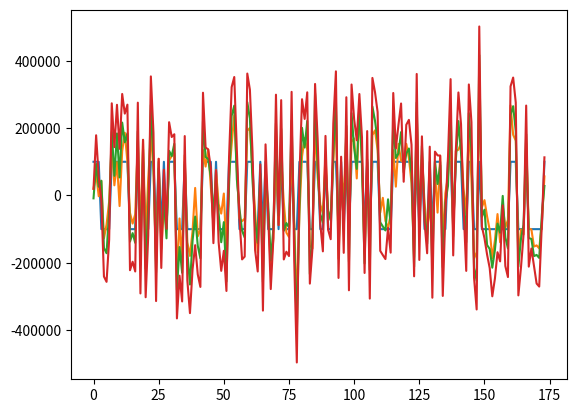

The script that saved this image:
import numpy as np

def bits_to_int(bits):
    """bits is LSB-first: sum(bits[i] << i)."""
    n = 0
    for i, b in enumerate(bits):
        n |= (int(b) & 1) << i
    return n

def int_to_bits(n, width):
    """Return [b0, b1, ..., b(width-1)] where b0 is LSB of n."""
    return [(n >> i) & 1 for i in range(width)]

def ldpc_encode(msg_crc: int) -> int:
    generator_matrix_rows = [
        "8329ce11bf31eaf509f27fc",
        "761c264e25c259335493132",
        "dc265902fb277c6410a1bdc",
        "1b3f417858cd2dd33ec7f62",
        "09fda4fee04195fd034783a",
        "077cccc11b8873ed5c3d48a",
        "29b62afe3ca036f4fe1a9da",
        "6054faf5f35d96d3b0c8c3e",
        "e20798e4310eed27884ae90",
        "775c9c08e80e26ddae56318",
        "b0b811028c2bf997213487c",
        "18a0c9231fc60adf5c5ea32",
        "76471e8302a0721e01b12b8",
        "ffbccb80ca8341fafb47b2e",
        "66a72a158f9325a2bf67170",
        "c4243689fe85b1c51363a18",
        "0dff739414d1a1b34b1c270",
        "15b48830636c8b99894972e",
        "29a89c0d3de81d665489b0e",
        "4f126f37fa51cbe61bd6b94",
        "99c47239d0d97d3c84e0940",
        "1919b75119765621bb4f1e8",
        "09db12d731faee0b86df6b8",
        "488fc33df43fbdeea4eafb4",
        "827423ee40b675f756eb5fe",
        "abe197c484cb74757144a9a",
        "2b500e4bc0ec5a6d2bdbdd0",
        "c474aa53d70218761669360",
        "8eba1a13db3390bd6718cec",
        "753844673a27782cc42012e",
        "06ff83a145c37035a5c1268",
        "3b37417858cc2dd33ec3f62",
        "9a4a5a28ee17ca9c324842c",
        "bc29f465309c977e89610a4",
        "2663ae6ddf8b5ce2bb29488",
        "46f231efe457034c1814418",
        "3fb2ce85abe9b0c72e06fbe",
        "de87481f282c153971a0a2e",
        "fcd7ccf23c69fa99bba1412",
        "f0261447e9490ca8e474cec",
        "4410115818196f95cdd7012",
        "088fc31df4bfbde2a4eafb4",
        "b8fef1b6307729fb0a078c0",
        "5afea7acccb77bbc9d99a90",
        "49a7016ac653f65ecdc9076",
        "1944d085be4e7da8d6cc7d0",
        "251f62adc4032f0ee714002",
        "56471f8702a0721e00b12b8",
        "2b8e4923f2dd51e2d537fa0",
        "6b550a40a66f4755de95c26",
        "a18ad28d4e27fe92a4f6c84",
        "10c2e586388cb82a3d80758",
        "ef34a41817ee02133db2eb0",
        "7e9c0c54325a9c15836e000",
        "3693e572d1fde4cdf079e86",
        "bfb2cec5abe1b0c72e07fbe",
        "7ee18230c583cccc57d4b08",
        "a066cb2fedafc9f52664126",
        "bb23725abc47cc5f4cc4cd2",
        "ded9dba3bee40c59b5609b4",
        "d9a7016ac653e6decdc9036",
        "9ad46aed5f707f280ab5fc4",
        "e5921c77822587316d7d3c2",
        "4f14da8242a8b86dca73352",
        "8b8b507ad467d4441df770e",
        "22831c9cf1169467ad04b68",
        "213b838fe2ae54c38ee7180",
        "5d926b6dd71f085181a4e12",
        "66ab79d4b29ee6e69509e56",
        "958148682d748a38dd68baa",
        "b8ce020cf069c32a723ab14",
        "f4331d6d461607e95752746",
        "6da23ba424b9596133cf9c8",
        "a636bcbc7b30c5fbeae67fe",
        "5cb0d86a07df654a9089a20",
        "f11f106848780fc9ecdd80a",
        "1fbb5364fb8d2c9d730d5ba",
        "fcb86bc70a50c9d02a5d034",
        "a534433029eac15f322e34c",
        "c989d9c7c3d3b8c55d75130",
        "7bb38b2f0186d46643ae962",
        "2644ebadeb44b9467d1f42c",
        "608cc857594bfbb55d69600"
    ]

    kGEN = np.array([int(row,16)>>1 for row in generator_matrix_rows])
    msg_crc = int(msg_crc)
    parity_bits = 0
    for row in map(int, kGEN):
        bit = bin(msg_crc & row).count("1") & 1
        parity_bits = (parity_bits << 1) | bit
    return (msg_crc << 83) | parity_bits

def safe_atanh(x, eps=1e-12):
    x = np.clip(x, -1 + eps, 1 - eps)
    return np.arctanh(x)

def decode_ldpc(llr,ax):
    """
    Decode the codeword using LDPC with a bit-level decoder.
    """
    # Constants
    kNCW = 3
    kNM = np.array([[3,30,58,90,91,95,152],[4,31,59,92,114,145,0],[5,23,60,93,121,150,0],[6,32,61,94,95,142,0],[7,24,62,82,92,95,147],[5,31,63,96,125,137,0],[4,33,64,77,97,106,153],[8,34,65,98,138,145,0],[9,35,66,99,106,125,0],[10,36,66,86,100,138,157],[11,37,67,101,104,154,0],[12,38,68,102,148,161,0],[7,39,69,81,103,113,144],[13,40,70,87,101,122,155],[14,41,58,105,122,158,0],[0,32,71,105,106,156,0],[15,42,72,107,140,159,0],[16,36,73,80,108,130,153],[10,43,74,109,120,165,0],[44,54,63,110,129,160,172],[7,45,70,111,118,165,0],[17,35,75,88,112,113,142],[18,37,76,103,115,162,0],[19,46,69,91,137,164,0],[1,47,73,112,127,159,0],[20,44,77,82,116,120,150],[21,46,57,117,126,163,0],[15,38,61,111,133,157,0],[22,42,78,119,130,144,0],[18,34,58,72,109,124,160],[19,35,62,93,135,160,0],[13,30,78,97,131,163,0],[2,43,79,123,126,168,0],[18,45,80,116,134,166,0],[6,48,57,89,99,104,167],[11,49,60,117,118,143,0],[12,50,63,113,117,156,0],[23,51,75,128,147,148,0],[24,52,68,89,100,129,155],[19,45,64,79,119,139,169],[20,53,76,99,139,170,0],[34,81,132,141,170,173,0],[13,29,82,112,124,169,0],[3,28,67,119,133,172,0],[0,3,51,56,85,135,151],[25,50,55,90,121,136,167],[51,83,109,114,144,167,0],[6,49,80,98,131,172,0],[22,54,66,94,171,173,0],[25,40,76,108,140,147,0],[1,26,40,60,61,114,132],[26,39,55,123,124,125,0],[17,48,54,123,140,166,0],[5,32,84,107,115,155,0],[27,47,69,84,104,128,157],[8,53,62,130,146,154,0],[21,52,67,108,120,173,0],[2,12,47,77,94,122,0],[30,68,132,149,154,168,0],[11,42,65,88,96,134,158],[4,38,74,101,135,166,0],[1,53,85,100,134,163,0],[14,55,86,107,118,170,0],[9,43,81,90,110,143,148],[22,33,70,93,126,152,0],[10,48,87,91,141,156,0],[28,33,86,96,146,161,0],[29,49,59,85,136,141,161],[9,52,65,83,111,127,164],[21,56,84,92,139,158,0],[27,31,71,102,131,165,0],[27,28,83,87,116,142,149],[0,25,44,79,127,146,0],[16,26,88,102,115,152,0],[50,56,97,162,164,171,0],[20,36,72,137,151,168,0],[15,46,75,129,136,153,0],[2,23,29,71,103,138,0],[8,39,89,105,133,150,0],[14,57,59,73,110,149,162],[17,41,78,143,145,151,0],[24,37,64,98,121,159,0],[16,41,74,128,169,171,0]], dtype=int)
    kMN = np.array([[15,44,72],[24,50,61],[32,57,77],[0,43,44],[1,6,60],[2,5,53],[3,34,47],[4,12,20],[7,55,78],[8,63,68],[9,18,65],[10,35,59],[11,36,57],[13,31,42],[14,62,79],[16,27,76],[17,73,82],[21,52,80],[22,29,33],[23,30,39],[25,40,75],[26,56,69],[28,48,64],[2,37,77],[4,38,81],[45,49,72],[50,51,73],[54,70,71],[43,66,71],[42,67,77],[0,31,58],[1,5,70],[3,15,53],[6,64,66],[7,29,41],[8,21,30],[9,17,75],[10,22,81],[11,27,60],[12,51,78],[13,49,50],[14,80,82],[16,28,59],[18,32,63],[19,25,72],[20,33,39],[23,26,76],[24,54,57],[34,52,65],[35,47,67],[36,45,74],[37,44,46],[38,56,68],[40,55,61],[19,48,52],[45,51,62],[44,69,74],[26,34,79],[0,14,29],[1,67,79],[2,35,50],[3,27,50],[4,30,55],[5,19,36],[6,39,81],[7,59,68],[8,9,48],[10,43,56],[11,38,58],[12,23,54],[13,20,64],[15,70,77],[16,29,75],[17,24,79],[18,60,82],[21,37,76],[22,40,49],[6,25,57],[28,31,80],[32,39,72],[17,33,47],[12,41,63],[4,25,42],[46,68,71],[53,54,69],[44,61,67],[9,62,66],[13,65,71],[21,59,73],[34,38,78],[0,45,63],[0,23,65],[1,4,69],[2,30,64],[3,48,57],[0,3,4],[5,59,66],[6,31,74],[7,47,81],[8,34,40],[9,38,61],[10,13,60],[11,70,73],[12,22,77],[10,34,54],[14,15,78],[6,8,15],[16,53,62],[17,49,56],[18,29,46],[19,63,79],[20,27,68],[21,24,42],[12,21,36],[1,46,50],[22,53,73],[25,33,71],[26,35,36],[20,35,62],[28,39,43],[18,25,56],[2,45,81],[13,14,57],[32,51,52],[29,42,51],[5,8,51],[26,32,64],[24,68,72],[37,54,82],[19,38,76],[17,28,55],[31,47,70],[41,50,58],[27,43,78],[33,59,61],[30,44,60],[45,67,76],[5,23,75],[7,9,77],[39,40,69],[16,49,52],[41,65,67],[3,21,71],[35,63,80],[12,28,46],[1,7,80],[55,66,72],[4,37,49],[11,37,63],[58,71,79],[2,25,78],[44,75,80],[0,64,73],[6,17,76],[10,55,58],[13,38,53],[15,36,65],[9,27,54],[14,59,69],[16,24,81],[19,29,30],[11,66,67],[22,74,79],[26,31,61],[23,68,74],[18,20,70],[33,52,60],[34,45,46],[32,58,75],[39,42,82],[40,41,62],[48,74,82],[19,43,47],[41,48,56]], dtype=int)
    kNRW = np.array([7, 6, 6, 6, 7, 6, 7, 6, 6, 7, 6, 6, 7, 7, 6, 6, 6, 7, 6, 7, 6, 7, 6, 6, 6, 7, 6, 6, 6, 7, 6, 6, 6, 6, 7, 6, 6, 6, 7, 7, 6, 6, 6, 6, 7, 7, 6, 6, 6, 6, 7, 6, 6, 6, 7, 6, 6, 6, 6, 7, 6, 6, 6, 7, 6, 6, 6, 7, 7, 6, 6, 7, 6, 6, 6, 6, 6, 6, 6, 7, 6, 6, 6], dtype=int)
    kN = 174  # Number of variables (message length)
    kM = 83   # Number of check nodes

    kNM = np.where(kNM == 0, -1, kNM)

    maxiterations = 50
    llr = np.asarray(llr, dtype=float)
    toc = np.zeros((7, kM))          # message -> check messages
    tanhtoc = np.zeros((7, kM))
    tov = np.zeros((kNCW, kN))        # check->message messages

    info = []
    zn = np.copy(llr)
    for it in range(maxiterations + 1):
        for i in range(kN):
            zn[i] += 1000*sum(tov[:,i])

      #  print(','.join([f"{l:.0f}" for l in zn]))
        ax.plot(zn)

        cw = (zn > 0).astype(int)
        # syndrome
        ncheck = 0
        synd = np.zeros(kM, dtype=int)
        for chk in range(kM):
            # sum variable nodes participating in this check
            # kNM stores 1-based variable indices in each row; use first kNRW[chk] entries
            # note that synd doesn't *need* to be an array unless it's used for debugging
            vars_idx = kNM[chk, :kNRW[chk]]
            synd[chk] = int(np.sum(cw[vars_idx]) % 2)
            if synd[chk] != 0:
                ncheck += 1

        info.append(ncheck)
        print(ncheck)

        # success
        if ncheck == 0:
            message91 = cw.tolist()
            if(sum(message91)>0):
                #print(f"Success: {info}")
                return message91

        # compute toc = messages from variable node -> check node
        # For each check node j, for each connected variable i
        for j in range(kM):
            for i_local in range(kNRW[j]):         # 0 .. kNRW[j]-1
                ibj = int(kNM[j, i_local])         # variable node index (0-based)
                toc[i_local, j] = zn[ibj]
                # subtract messages from checks (tov) that correspond to other checks connected to variable ibj
                # kMN[ibj, :] lists checks (1-based) that connect to variable ibj
                for kk in range(kNCW):
                    chknum = kMN[ibj, kk]
                    if chknum == 0:
                        # if kMN uses 0 as sentinel for "no more checks", skip
                        continue
                    if chknum == (j + 1):
                        # skip the current check (do not subtract its message)
                        continue
                    tov_idx = kk
                    tov_val = tov[tov_idx, ibj]
                    toc[i_local, j] -= tov_val

        # tanh of half negative (matching original)
        for j in range(kM):
            tanhtoc[:kNRW[j], j] = np.tanh(-toc[:kNRW[j], j] / 2.0)

        # compute tov (check->variable messages)
        # for each variable node j, it connects to kNCW checks (kMN[j, :])
        for var in range(kN):
            # iterate check-positions kk for this variable
            for kk in range(kNCW):
                chknum = kMN[var, kk]
                if chknum == 0:
                    # sentinel / unused
                    tov[kk, var] = 0.0
                    continue
                ichk = int(chknum)   # check index 0-based
                # build mask over the neighbours of check ichk excluding current variable 'var'
                neigh_count = kNRW[ichk]
                neigh_vars = kNM[ichk, :neigh_count]  
                # mask which entries are not equal to this var index
                mask = (neigh_vars != var)
                if mask.sum() == 0:
                    # no other neighbours => product is 1? set small value
                    Tmn = 0.0
                else:
                    # product of tanh values for other edges
                    tvals = tanhtoc[:neigh_count, ichk][mask]
                    # product; make sure to handle empty product
                    Tmn = np.prod(tvals) if tvals.size > 0 else 0.0

                # inverse tanh (clipped)
                y = safe_atanh(-Tmn)
                alpha = 1   # 0 < alpha <= 1 ; try 0.3..0.9. lower = more damping
                new_val = 2.0 * safe_atanh(-Tmn)
                tov[kk, var] = alpha * new_val + (1 - alpha) * tov[kk, var]

    # failed to decode
    #print(f"Failure: {info}")
    return []


import matplotlib.pyplot as plt
fig, ax = plt.subplots()

def add_noise_to_llr(llr, snr_db):
    snr_linear = 10 ** (snr_db / 10)
    noise_std = np.std(llr) / np.sqrt(snr_linear)
    noise = np.random.normal(0, noise_std, size=llr.shape)
    llr_noisy = llr + noise
    return llr_noisy


# [redacted]
bits91_int = 0b1110000111111100010100110101011100010000001111010000111100011100101000101000100111100110010
print(f"Original message:\n{bits91_int:b}")
# Encode the message (add parity)
bits174_int = ldpc_encode(bits91_int)
print(f"With parity:\n{bits174_int:b}")

#simulate LLRs
bits174_lst = int_to_bits(bits174_int,174)
llr = 200000 * np.array(bits174_lst) - 100000  # LLRs for each bit (encoded message)
llr = llr[::-1]
ax.plot(llr)
llr = add_noise_to_llr(llr, 3)

#llr = [168264.8125, 168263.609375, 168264.609375, -213171.40625, -213172.25, -213172.46875, -171861.40625, 171850.109375, 171850.109375, 247488.90625, 247488.875, 247489.234375, 178312.328125, 178310.859375, -178315.453125, -240442.484375, -240446.125, 240442.484375, -284924.09375, 284913.40625, -284892.21875, -231327.5625, 231327.625, 231329.484375, -284218.75, 284218.65625, -284219.875, 310894.5625, -310894.5625, 310897.53125, 293391.40625, 293391.375, -293394.375, -211995.3125, -211993.015625, 211993.015625, -346274.71875, -346274.6875, -346284.0, -284695.5625, -284695.5625, -284725.5625, 267244.53125, 267253.65625, 267244.78125, 213010.984375, -213019.46875, 213011.0, -208873.921875, -208873.953125, -208873.921875, -154840.578125, 154845.8125, 154846.28125, 145890.640625, 145898.734375, -145892.421875, -133038.546875, -133038.578125, 133044.546875, 184216.0, 184212.078125, -184216.25, -238033.09375, 238026.484375, -238026.546875, 135219.515625, -135218.203125, -135218.015625, -126881.1640625, 126881.1640625, -126881.4296875, 171710.640625, -171711.359375, -171710.375, -184266.5625, 184232.484375, -184232.484375, -132071.4375, 132063.0, 132063.0, 189981.1875, 189981.484375, -189981.171875, -120264.765625, 120261.5859375, 120265.7890625, -174743.078125, -174743.078125, 174753.890625, -204370.25, -204370.21875, 204371.5625, 280698.75, -280702.53125, 280698.71875, -292128.875, 292104.9375, -292104.9375, 234222.53125, 234222.53125, 234222.53125, 212478.203125, 212479.453125, -212480.09375, 112607.3828125, -112607.3984375, 112607.4296875, 131780.765625, 131780.53125, -131780.953125, -151043.3125, -151040.59375, -151041.671875, -190148.21875, 190148.21875, 190148.21875, 325452.65625, 325450.25, 325450.1875, 279530.8125, 279519.40625, 279519.40625, -160533.921875, 160528.828125, -160529.4375, 241812.828125, -241819.203125, -241818.3125, 118475.6484375, -118475.46875, 118477.171875, 172311.09375, 172311.09375, -172312.21875, -134389.96875, 134393.953125, 134389.953125, -101325.9765625, 101313.4375, 101320.4609375, 235440.734375, -235450.8125, -235450.796875, 113075.703125, 113074.3046875, -113074.59375, -191349.484375, 191349.515625, -191355.03125, -246841.234375, -246834.6875, -246841.859375, -227833.171875, -227829.5625, -227832.078125, -271556.0, -271554.6875, -271574.71875, -208866.421875, 208872.296875, 208873.859375, 277496.84375, -277492.03125, -277473.75, -241047.84375, 241049.578125, -241047.84375, -216455.3125, -216455.4375, -216455.3125, -119437.4921875, -119430.40625, 119432.3203125]
#print(','.join([f"{l:.0f}" for l in llr]))

# Decode the message using LDPC
decoded_message = bits_to_int(decode_ldpc(llr, ax)[::-1])

# Print the results
print(f"Decoded bits174:\n{decoded_message:b}")

plt.show()
